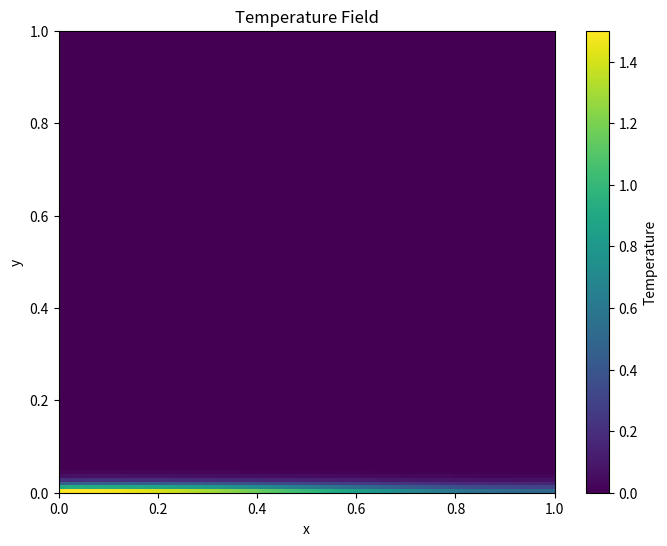
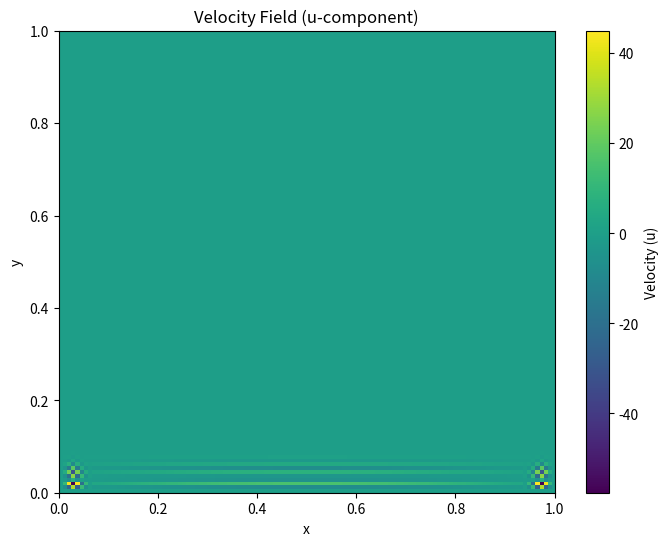

Reproduce these figures in Python, in order.
# Importing dependencies
import numpy as np
from matplotlib import pyplot as plt
# Defining parameters
N = 121 # 61 or 121 # Number of points along x axis
dx = 1.0 / (N - 1) # Grid spacing in x direction
M = 121 # 61 or 121 # Number of points along y axis
dy = 1.0 / (M - 1) # Grid spacing in y direction
Ra = 3.5e3 # 2.5e4 # Rayleigh number
Pr = 0.7 # Prandtl number
CFL_crit = 2 * np.sqrt(2) # Critical CFL number for stability
margin_h = 0.1 # Margin for the time step
h = margin_h * CFL_crit / (1/dx + 1/dy)/200 # Time step
beta = 1.5 # relaxation factor for iterative methods to solve algebraic equations
'''
For the modified RK4 method, the CFL number has to be smaller than 2*sqrt(2)
The CFL number is defined as:
    CFL = u*dt/dx + v*dt/dy
The maximum velocity is taken to be 1.0
Hence the time step is given by:
    dt = CFL*dx/u = 

'''

# Initialisation at t=0 with boundary conditions
u = np.zeros((N, M)) # x-velocity
v = np.zeros((N, M)) # y-velocity
T = np.zeros((N, M)) # Temperature
rT = np.zeros((N, M)) # Residual temperature
vor = np.zeros((N, M)) # Vorticity
rvor = np.zeros((N, M)) # Residual vorticity
p = np.zeros((N, M)) # Stream function initialised to be 0
rp = np.zeros((N, M)) # Residual stream function
for i in range(N):
    T[i, 0] = 0.5 * np.cos(np.pi * i / (N-1))+1 # Bottom boundary condition of T = 0.5cos(pi*x)+1


def resvor(vor):
    global T, u, v
    rvor = np.zeros_like(vor)
    for i in range(1, N - 1):
        for j in range(1, M - 1):
            dvorx2 = (vor[i+1, j] - 2*vor[i, j] + vor[i-1, j]) / dx**2
            dvory2 = (vor[i, j+1] - 2*vor[i, j] + vor[i, j-1]) / dy**2
            dvorx1 = u[i, j] * (vor[i+1, j] - vor[i-1, j]) / (2*dx)
            dvory1 = v[i, j] * (vor[i, j+1] - vor[i, j-1]) / (2*dy)
            dTx = (T[i+1, j] - T[i-1, j]) / (2*dx)

            rvor[i, j] = (dvorx2 + dvory2) * Pr + Pr * Ra * dTx - dvorx1 - dvory1
            
    return rvor

def restemp(T):
    global u, v
    rtemp = np.zeros_like(T)
    for i in range(1, N - 1):
        for j in range(1, M - 1):
            dTx2 = (T[i+1, j] - 2*T[i, j] + T[i-1, j]) / dx**2
            dTy2 = (T[i, j+1] - 2*T[i, j] + T[i, j-1]) / dy**2
            dTx1 = u[i, j] * (T[i+1, j] - T[i-1, j]) / (2*dx)
            dTy1 = v[i, j] * (T[i, j+1] - T[i, j-1]) / (2*dy)

            rtemp[i, j] = dTx2 + dTy2 - dTx1 - dTy1
            
    return rtemp

def step(var, method="rk4_modified", ResFunction=resvor):

    # Define 3 different methods for solving the Poisson equation
    # 1. Euler explicit
    # 2. RK4 modified explicit method proposed by James
    # 3. RK4 explicit method (requires more memory to store intermediate variables)
    if method == "euler":
        rvar = ResFunction(var)
        var[1:N-1, 1:M-1] += h * rvar[1:N-1, 1:M-1]
    
    elif method == "rk4_modified":
        vori = np.copy(var)

        # 1st stage
        rvar = ResFunction(var)
        vori[1:N-1, 1:M-1] = var[1:N-1, 1:M-1] + 0.25 * h * rvar[1:N-1, 1:M-1]
        # 2nd stage
        rvar = ResFunction(vori)
        vori[1:N-1, 1:M-1] = var[1:N-1, 1:M-1] + (h / 3.0) * rvar[1:N-1, 1:M-1]
        # 3rd stage
        rvar = ResFunction(vori)
        vori[1:N-1, 1:M-1] = var[1:N-1, 1:M-1] + 0.5 * h * rvar[1:N-1, 1:M-1]
        # 4th stage
        rvar = ResFunction(vori)
        var[1:N-1, 1:M-1] += h * rvar[1:N-1, 1:M-1]
    else:
        raise ValueError("Unknown method: {}".format(method))
    return var


# Calculation of residual of the Poisson equation
def resp(vor, p, conditions=2):
    rp = np.zeros_like(p)
    if conditions == 1:
        range_x = range(1, N-1)
        range_y = range(1, M-1)
    elif conditions == 2:
        range_x = range(2, N-2)
        range_y = range(2, M-2)
    else:
        raise ValueError("Invalid number of conditions. Use 1 or 2.")

    for i in range_x:
        for j in range_y:
            rp[i, j] = vor[i, j] - (
                (p[i+1, j] - 2*p[i, j] + p[i-1, j]) / dx**2 +
                (p[i, j+1] - 2*p[i, j] + p[i, j-1]) / dy**2
            )
    
    return rp

# Calculate \psi_{i,j}^{n+1} (TO BE DONE AFTER UPDATING VORTICITY!)
def solp(vor, p, beta, conditions=2, method = 'point Jacobi relaxation'):
    # Calculate residual of the Poisson equation
    rp = resp(vor, p, conditions)
    
    # Coefficients for iterative methods
    b_W = 1 / dx**2
    b_E = b_W
    b_S = 1 / dy**2
    b_N = b_S
    b_P = 2 * (b_W + b_S)

    # Defining grid to update based on boundary conditions of \psi
    if conditions == 1:
        range_x = range(1, N-1)
        range_y = range(1, M-1)
    elif conditions == 2:
        range_x = range(2, N-2)
        range_y = range(2, M-2)
    else:
        raise ValueError("Invalid number of conditions. Use 1 or 2.")
    
    if method == 'point Jacobi relaxation':
        for i in range_x:
            for j in range_y:
                p[i, j] += beta * rp[i, j] / b_P
    
    return p


def BCp(p):
    # Update p along the vertical boundaries
    for j in range(M):  
        p[1, j] = 0.25 * p[2, j]  
        p[N - 2, j] = 0.25 * p[N - 3, j]  

    # Update p along the horizontal boundaries
    for i in range(N):  
        p[i, 1] = 0.25 * p[i, 2] 
        p[i, M - 2] = 0.25 * p[i, M - 3]

    return p

def BCvor(vor):
    # Update vorticity at the boundaries using 2nd order approximation
    for j in range(M):
        vor[0, j] = 3.0 * p[1, j] / dx**2 - 0.5 * vor[1, j]
        vor[N-1, j] = 3.0 * p[N-2, j] / dx**2 - 0.5 * vor[N-2, j]
    
    # Update along the horizontal boundaries (i-loop)
    for i in range(1, N-1):
        vor[i, 0] = 3.0 * p[i, 1] / dy**2 - 0.5 * vor[i, 1]
        vor[i, M-1] = 3.0 * p[i, M-2] / dy**2 - 0.5 * vor[i, M-2]
    
    return vor  

def BCT(T):
    # Update temperature at the left boundary
    for j in range(M):
        T[0, j] = (4/3) * T[1, j] - (1/3) * T[2, j]
    
    # Update temperature at the right boundary
    for j in range(M):
        T[N-1, j] = (4/3) * T[N-2, j] - (1/3) * T[N-3, j]
    
    return T

def caluv(u,v,p):
    # Apply physical boundary conditions of 0 velocity
    for j in range(M):
        u[0, j] = 0
        u[N-1, j] = 0
        v[0, j] = 0
        v[N-1, j] = 0

    for i in range(N):
        u[i, 0] = 0
        v[i, 0] = 0
        u[i, M-1] = 0
        v[i, M-1] = 0

    # Update velocity components based on stream function
    for i in range(1, N-1):
        for j in range(1, M-1):
            u[i, j] = 0.5 * (p[i, j+1] - p[i, j-1]) / dy
            v[i, j] = -0.5 * (p[i-1, j] - p[i+1, j]) / dx

# Initialise errvor and errp for convergence check to be infinity
errp = np.inf
errvor = np.inf
iter = 23
# Function to update the heatmap for each frame
# while errp > 1e-4 and errvor > 1e-4:
for _ in range(iter):

    # Use global variables to update them in the loop


    # Perform one time step of the simulation:
    # Compute residual vorticity in place and update vorticity
    vor = step(vor, method="euler", ResFunction=resvor)

    # Compute residual Poisson equation in place and update stream function
    p = solp(vor, p, beta, conditions=2, method='point Jacobi relaxation')

    # Update boundary conditions for stream function
    p = BCp(p)

    # Update boundary conditions for vorticity
    vor = BCvor(vor)

    # Update velocity components in place based on stream function
    caluv(u, v, p)

    # Compute residual temperature in place and update temperature
    T = step(T, method="euler", ResFunction=restemp)

    # Update Temprature field
    T = BCT(T)

    # Update errvor and errp which resemble L2 norm using the sum of squares
    errvor = np.sqrt(np.sum(vor[1:N-1, 1:M-1]**2)/(N-2)/(M-2))
    errp = np.sqrt(np.sum(p[1:N-1, 1:M-1]**2)/(N-2)/(M-2))
    print("errp: ", errp, "errvor: ", errvor)

print('My time step is:', h)
print('Total time elapsed is:', h*iter)
print('My errp is:', errp)  
print('My errvor is:', errvor)

# Plot Temperature
plt.figure(figsize=(8, 6))
plt.imshow(T.T, extent=[0, 1, 0, 1], origin='lower', cmap='viridis', aspect='auto')
plt.title("Temperature Field")
plt.xlabel("x")
plt.ylabel("y")
plt.colorbar(label="Temperature")
plt.show()
# Plot velocity field in a different figure
plt.figure(figsize=(8, 6))
plt.imshow(u.T, extent=[0, 1, 0, 1], origin='lower', cmap='viridis', aspect='auto')
plt.title("Velocity Field (u-component)")
plt.xlabel("x")
plt.ylabel("y")
plt.colorbar(label="Velocity (u)")
plt.show()

